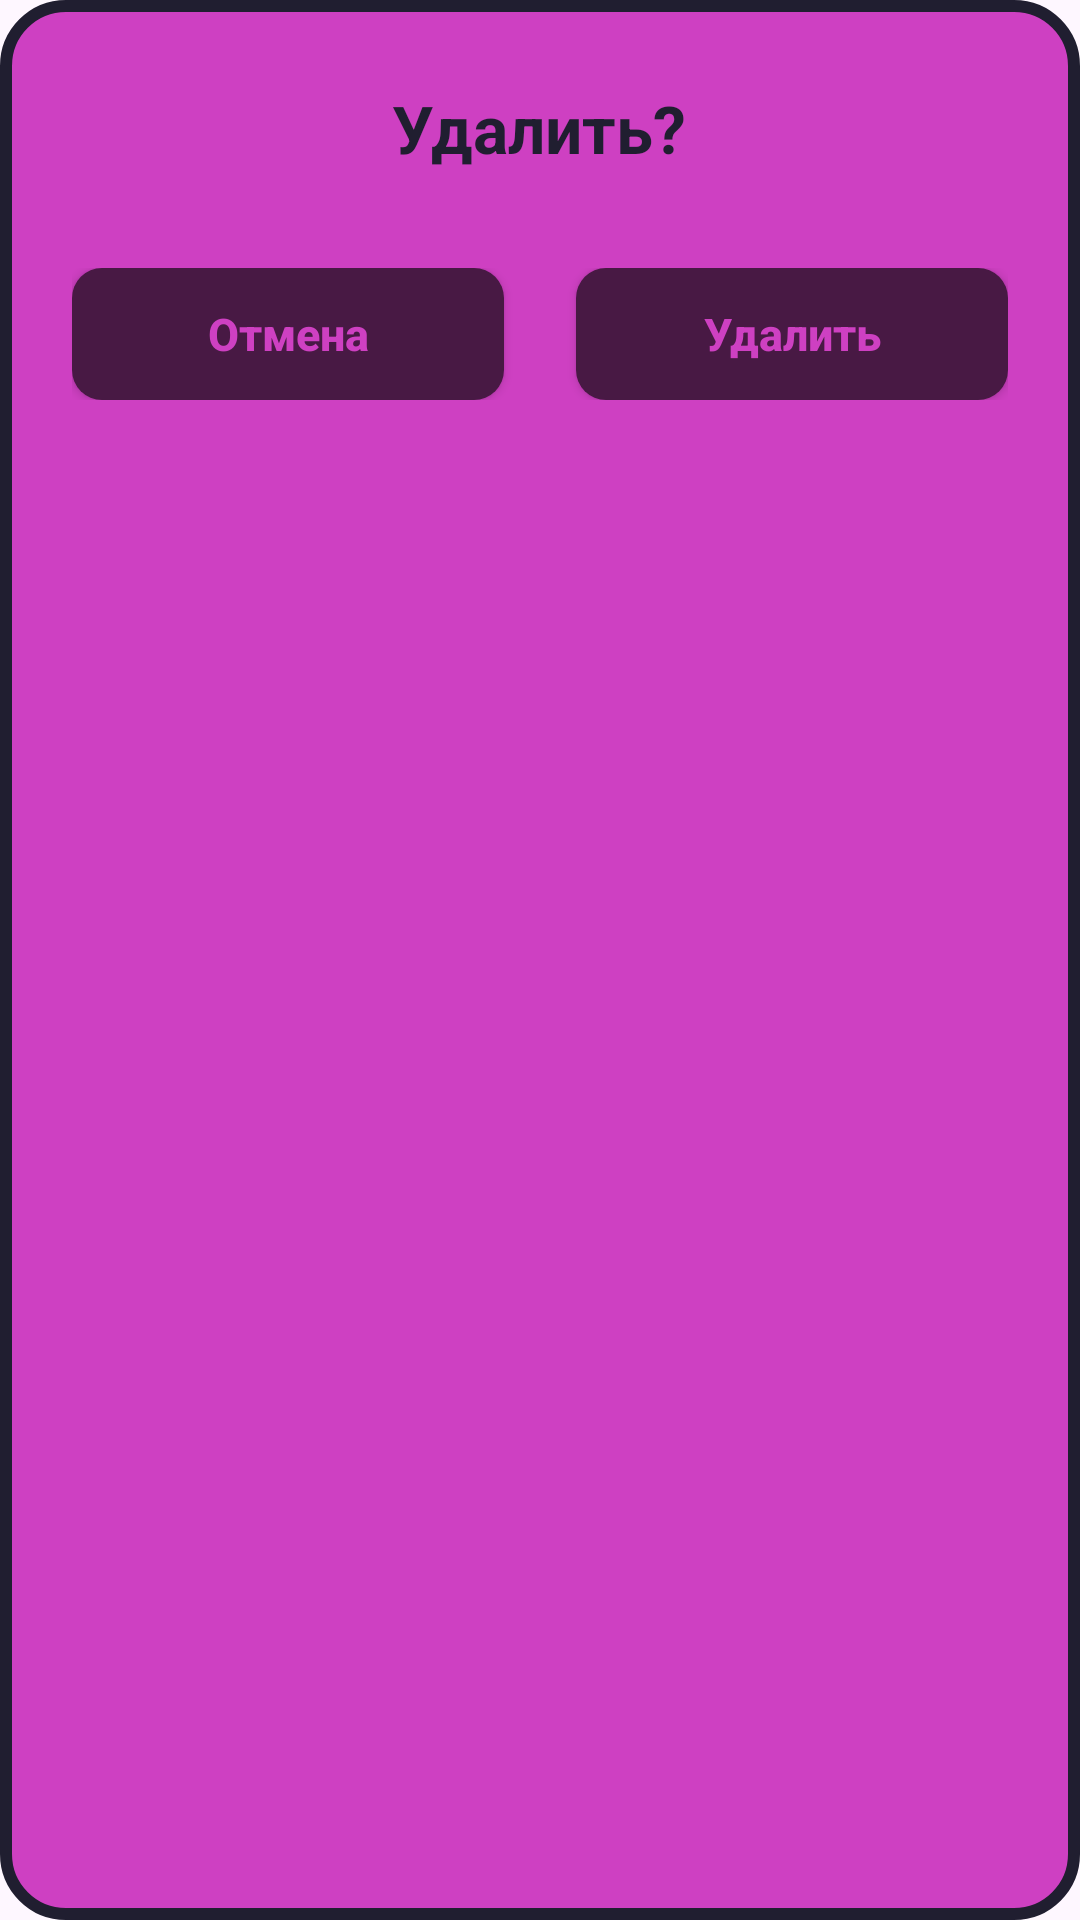

This screen was rendered from an Android layout file. Write that file and the resources it references.
<!-- AndroidManifest.xml: application theme Theme.PersonalAccount -->
<!-- res/layout/dialog_confirm.xml -->
<?xml version="1.0" encoding="utf-8"?>
<LinearLayout xmlns:android="http://schemas.android.com/apk/res/android"
android:layout_width="match_parent"
android:layout_height="wrap_content"
android:background="@drawable/bg_dialog_card"
android:orientation="vertical"
android:paddingStart="24dp"
android:paddingTop="28dp"
android:paddingEnd="24dp"
android:paddingBottom="24dp">

<TextView
    android:id="@+id/tvConfirmTitle"
    android:layout_width="wrap_content"
    android:layout_height="wrap_content"
    android:layout_gravity="center_horizontal"
    android:layout_marginBottom="32dp"
    android:text="Удалить?"
    android:textColor="@color/dark_bg"
    android:textSize="22sp"
    android:textStyle="bold" />

<LinearLayout
    android:layout_width="match_parent"
    android:layout_height="wrap_content"
    android:orientation="horizontal">

    <androidx.appcompat.widget.AppCompatButton
        android:id="@+id/btnConfirmCancel"
        android:layout_width="0dp"
        android:layout_height="44dp"
        android:layout_marginEnd="12dp"
        android:layout_weight="1"
        android:background="@drawable/bg_dialog_btn"
        android:text="Отмена"
        android:textAllCaps="false"
        android:textColor="@color/pink_accent"
        android:textSize="15sp"
        android:textStyle="bold" />

    <androidx.appcompat.widget.AppCompatButton
        android:id="@+id/btnConfirmYes"
        android:layout_width="0dp"
        android:layout_height="44dp"
        android:layout_marginStart="12dp"
        android:layout_weight="1"
        android:background="@drawable/bg_dialog_btn"
        android:text="Удалить"
        android:textAllCaps="false"
        android:textColor="@color/pink_accent"
        android:textSize="15sp"
        android:textStyle="bold" />
</LinearLayout>

</LinearLayout>
<!-- resources referenced by this layout -->
<resources>
  <color name="dark_bg">#201E30</color>
  <color name="pink_accent">#CE40C2</color>
  <!-- drawable bg_dialog_btn (drawable) -->
  <?xml version="1.0" encoding="utf-8"?>
      <shape xmlns:android="http://schemas.android.com/apk/res/android"
          android:shape="rectangle">
          <solid android:color="#481944" />
          <corners android:radius="10dp" />
      </shape>
  <!-- drawable bg_dialog_card (drawable) -->
  <?xml version="1.0" encoding="utf-8"?>
      <shape xmlns:android="http://schemas.android.com/apk/res/android"
          android:shape="rectangle">
          <solid android:color="@color/pink_accent" />
          <stroke
              android:width="4dp"
              android:color="@color/dark_bg" />
          <corners android:radius="20dp" />
      </shape>
  <style name="Theme.PersonalAccount" parent="Base.Theme.PersonalAccount" />
  <style name="Base.Theme.PersonalAccount" parent="Theme.Material3.DayNight.NoActionBar">
          
          
      </style>
</resources>
